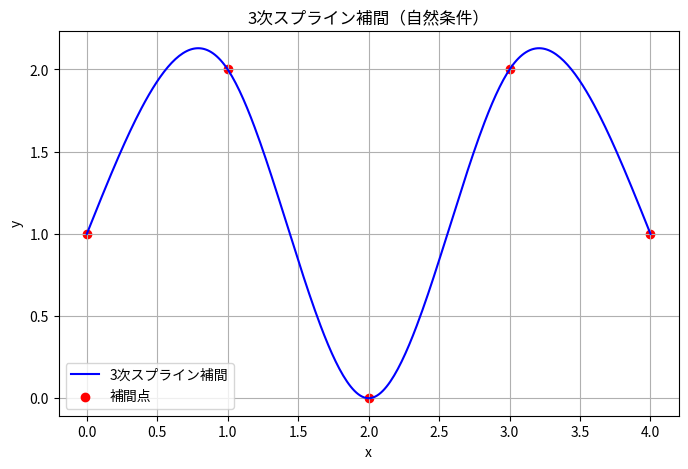

Reproduce this figure in Python.
# Practice 7.4 スプライン補間
# 3次スプライン補間（自然条件）の実装例

import numpy as np
import matplotlib.pyplot as plt
from scipy.interpolate import CubicSpline

from matplotlib import rcParams

# 日本語フォントを設定
rcParams['font.family'] = 'Noto Sans CJK JP'

# 補間点（例：少数のわかりやすい点）
x = np.array([0, 1, 2, 3, 4])
y = np.array([1, 2, 0, 2, 1])

# 3次スプライン補間（自然条件：2階微分が端点で0）
cs = CubicSpline(x, y, bc_type='natural')

# 補間結果を描画
x_dense = np.linspace(x[0], x[-1], 300)
y_dense = cs(x_dense)

# グラフ描画
plt.figure(figsize=(8, 5))
plt.plot(x_dense, y_dense, label="3次スプライン補間", color='blue')
plt.scatter(x, y, color='red', label="補間点")
plt.title("3次スプライン補間（自然条件）")
plt.xlabel("x")
plt.ylabel("y")
plt.grid(True)
plt.legend()
plt.show()

